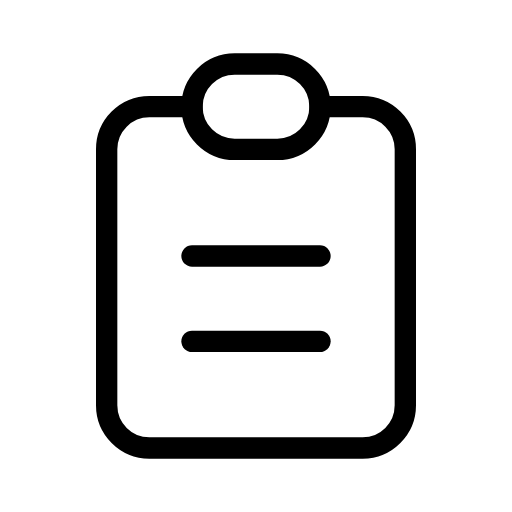
t = 0.00 s
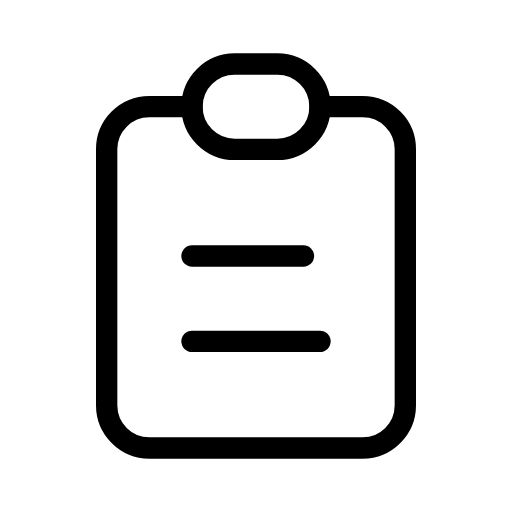
t = 0.65 s
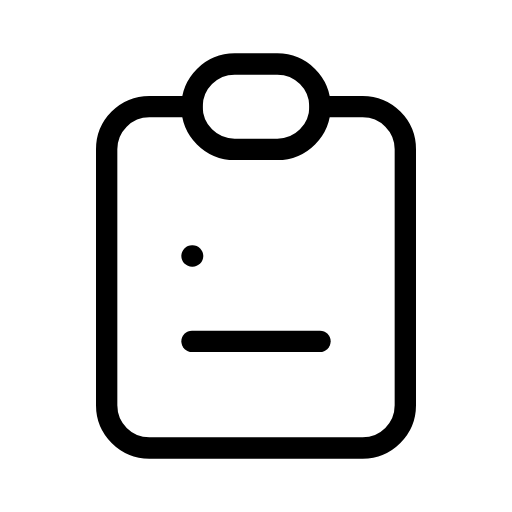
t = 1.35 s
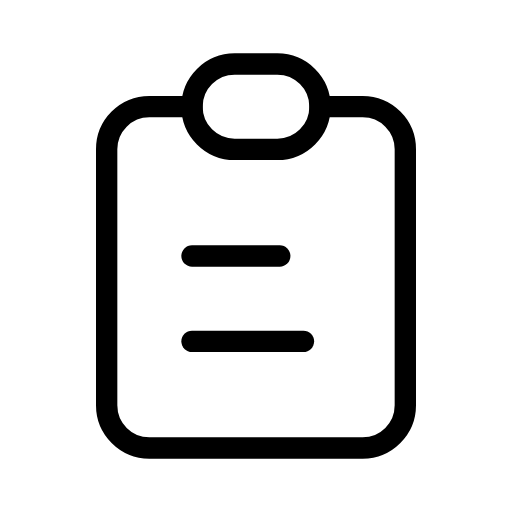
t = 2.05 s
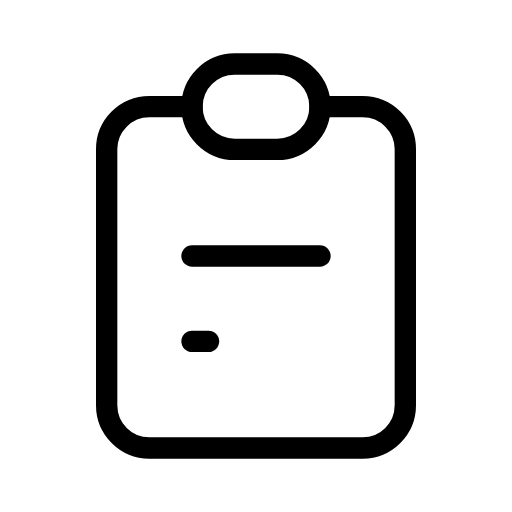
t = 2.55 s
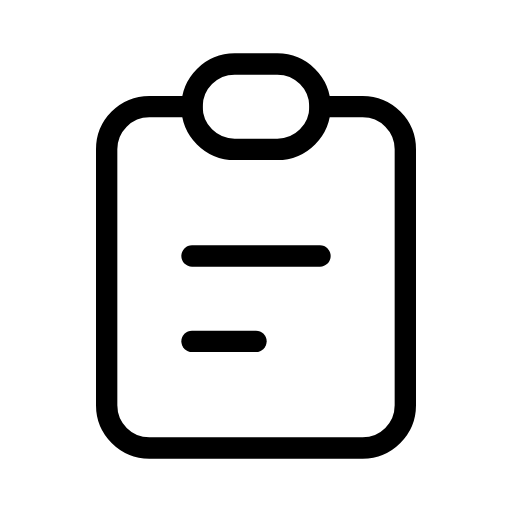
t = 3.35 s

The animated SVG that drew these frames (rendered in a browser with its animation timeline set to each time). Animation: 2 SMIL elements (animate=2); one cycle of 4.00 s, repeats indefinitely.

<svg xmlns="http://www.w3.org/2000/svg" width="24" height="24" viewBox="0 0 24 24" fill="none" stroke="currentColor"
     stroke-width="1" stroke-linecap="round" stroke-linejoin="round"
     class="icon icon-tabler icons-tabler-animated icon-tabler-clipboard-text">
    <path stroke="none" d="M0 0h24v24H0z" fill="none"/>
    <path d="M9 5h-2a2 2 0 0 0 -2 2v12a2 2 0 0 0 2 2h10a2 2 0 0 0 2 -2v-12a2 2 0 0 0 -2 -2h-2"/>
    <path d="M9 5a2 2 0 0 1 2 -2h2a2 2 0 0 1 2 2a2 2 0 0 1 -2 2h-2a2 2 0 0 1 -2 -2"/>
    <path stroke-dasharray="6 6" d="M9 12h6">
        <animate attributeName="stroke-dashoffset" values="0;0;6;6;0;0" keyTimes="0;0.1;0.35;0.375;0.6;1" dur="4s" repeatCount="indefinite" calcMode="spline" keySplines="0.42 0 0.58 1;0.42 0 0.58 1;0.42 0 0.58 1;0.42 0 0.58 1;0.42 0 0.58 1"/>
    </path>
    <path stroke-dasharray="6 6" d="M9 16h6">
        <animate attributeName="stroke-dashoffset" values="0;0;6;6;0;0" keyTimes="0;0.45;0.7;0.725;0.95;1" dur="4s" repeatCount="indefinite" calcMode="spline" keySplines="0.42 0 0.58 1;0.42 0 0.58 1;0.42 0 0.58 1;0.42 0 0.58 1;0.42 0 0.58 1"/>
    </path>
</svg>
